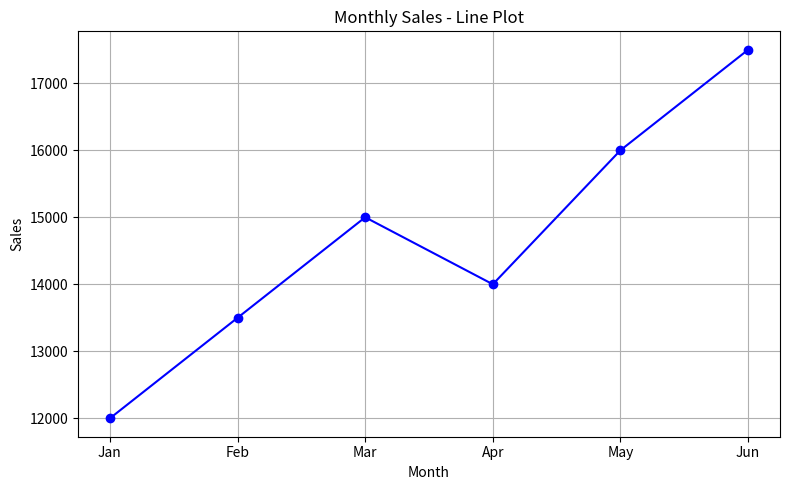
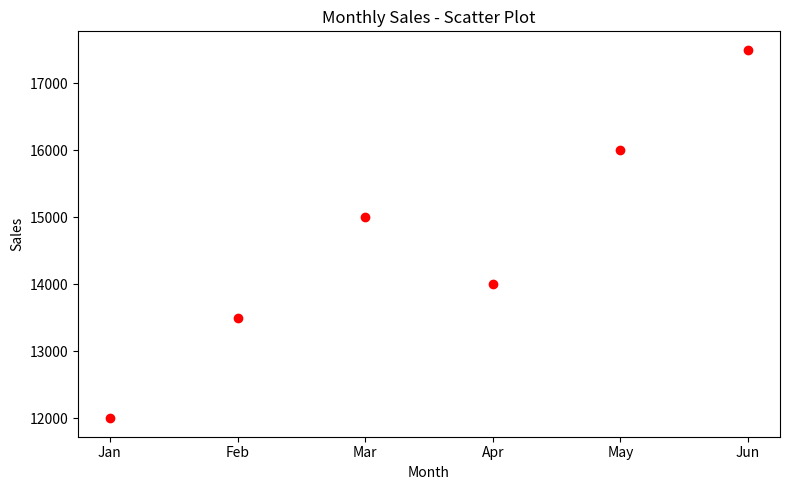
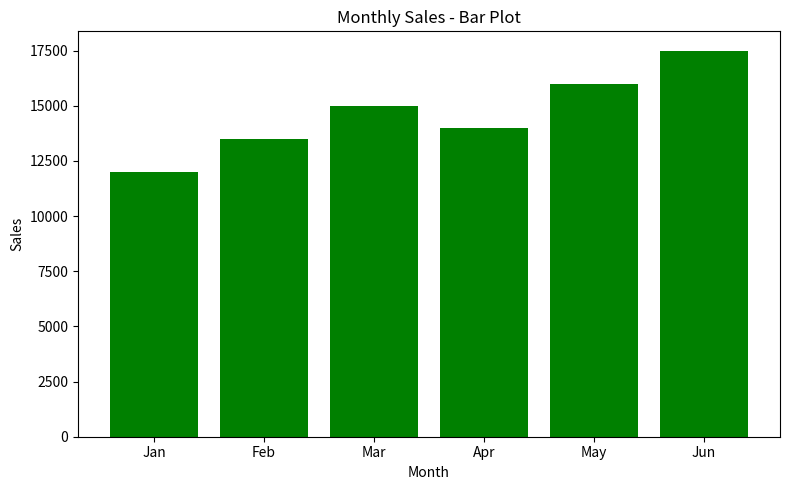

Recreate these plots in Python, in order.
import matplotlib.pyplot as plt

# Sample monthly sales data
months = ['Jan', 'Feb', 'Mar', 'Apr', 'May', 'Jun']
sales = [12000, 13500, 15000, 14000, 16000, 17500]

# 1. Line Plot (to visualize trend)
plt.figure(figsize=(8, 5))
plt.plot(months, sales, marker='o', linestyle='-', color='blue')
plt.title('Monthly Sales - Line Plot')
plt.xlabel('Month')
plt.ylabel('Sales')
plt.grid(True)
plt.tight_layout()
plt.show()

# 2. Scatter Plot (to visualize actual data points)
plt.figure(figsize=(8, 5))
plt.scatter(months, sales, color='red')
plt.title('Monthly Sales - Scatter Plot')
plt.xlabel('Month')
plt.ylabel('Sales')
plt.tight_layout()
plt.show()

# 3. Bar Plot (to compare sales month-wise)
plt.figure(figsize=(8, 5))
plt.bar(months, sales, color='green')
plt.title('Monthly Sales - Bar Plot')
plt.xlabel('Month')
plt.ylabel('Sales')
plt.tight_layout()
plt.show()
